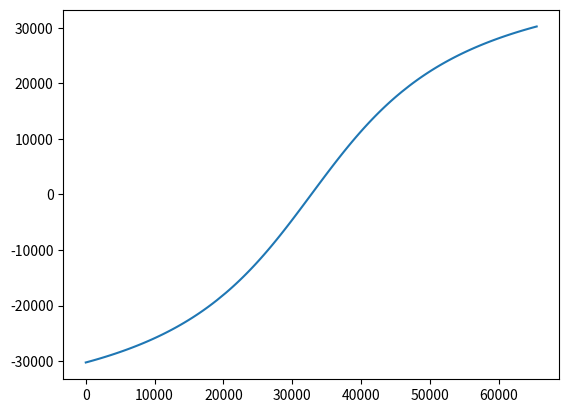

Recreate this plot in Python.
# -*- coding: utf-8 -*-
"""
Created on Wed Feb 10 17:17:18 2021

@author: francesco.maio
"""

import numpy as np
import math
import matplotlib.pyplot as plt

def sat_16b_signed(x):
    return ( math.atan(x/ ( (1<<15)/2)  ) ) * ( (1<<15)/1.2)

t = np.linspace(-(1<<15),(1<<15),50)
y = np.array([ sat_16b_signed(y_i) for y_i in t  ])

LUT = np.zeros((1<<16),dtype=int)

for i in range(LUT.shape[0]):
    LUT[i] = sat_16b_signed( i - (1<<15) )

print("LUT has shape: ",LUT.shape)

with open("atan_lut_almost_linear.h","w") as fd:
    fd.write("#ifndef ATAN_LUT_H\n")
    fd.write("#define ATAN_LUT_H\n")
    fd.write("short atan_lut_almost_linear[{}] = {} {},\n".format(len(LUT),'{',int(LUT[0])))
    for x in LUT[1:-1]:
        fd.write("\t\t")
        fd.write(str(int(x))+",\n")
    fd.write("{} {};\n".format(int(LUT[-1]),'}'))
    fd.write("#endif")

#plt.plot(t,y)

plt.plot(np.arange(0,LUT.shape[0],dtype=int),LUT)
